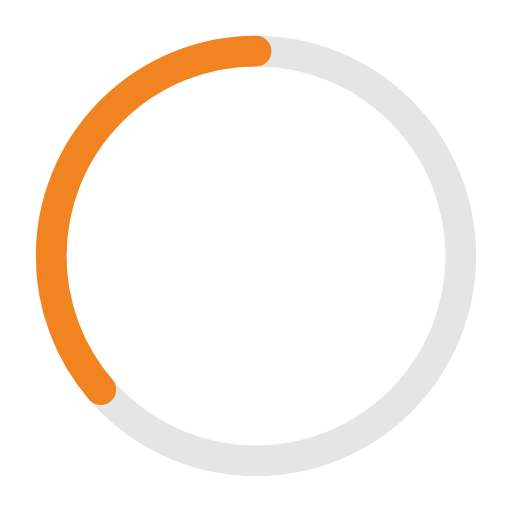
t = 0.00 s
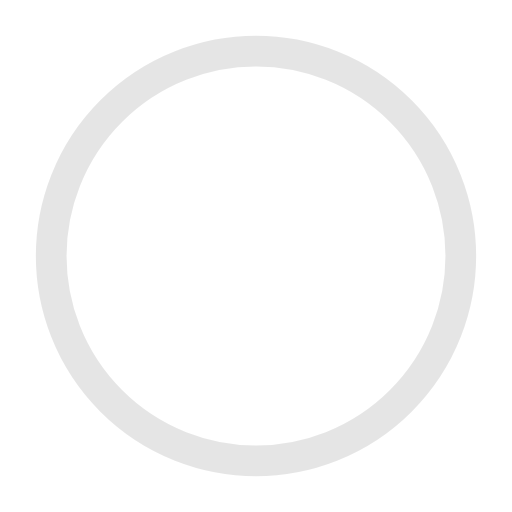
t = 0.41 s
t = 0.81 s: frame unchanged from t = 0.41 s, image omitted
t = 1.10 s: frame unchanged from t = 0.41 s, image omitted
t = 1.63 s: frame unchanged from t = 0.41 s, image omitted
t = 1.77 s: frame unchanged from t = 0.41 s, image omitted

The animated SVG that drew these frames (rendered in a browser with its animation timeline set to each time). Animation: 2 SMIL elements (animate=1,animateTransform=1); one cycle of 2.20 s, repeats indefinitely.

<?xml version="1.0" encoding="utf-8"?>
<!-- Generator: Adobe Illustrator 19.0.0, SVG Export Plug-In . SVG Version: 6.00 Build 0)  -->
<svg version="1.1" id="Layer_1" xmlns="http://www.w3.org/2000/svg" xmlns:xlink="http://www.w3.org/1999/xlink" x="0px" y="0px"
	 viewBox="-280 372 50 50" style="enable-background:new -280 372 50 50;" xml:space="preserve">
<style type="text/css">
	.st0{opacity:0.1;fill:none;stroke:#000000;stroke-width:3;enable-background:new    ;}
	.st1{fill:none;stroke:#f28321;stroke-width:3;stroke-linecap:round;stroke-dasharray:110;}
</style>
<circle class="st0" cx="-255" cy="397" r="20"/>
<g transform="translate(25,25) rotate(-90)">
	<circle class="st1" cx="-372" cy="-280" r="20">
	
		<animate  fill="freeze" dur="2.2s" keyTimes="0;1" accumulate="none" keySplines="0.41,0.314,0.8,0.54" values="360;140" begin="0" attributeName="stroke-dashoffset" additive="replace" calcMode="spline" restart="always" repeatCount="indefinite">
		</animate>
	
		<animateTransform  type="rotate" fill="remove" dur="2.2s" keyTimes="0;0.74;1" accumulate="none" values="0;274;360" begin="0" attributeName="transform" additive="replace" calcMode="linear" restart="always" repeatCount="indefinite">
		</animateTransform>
	</circle>
</g>
</svg>
